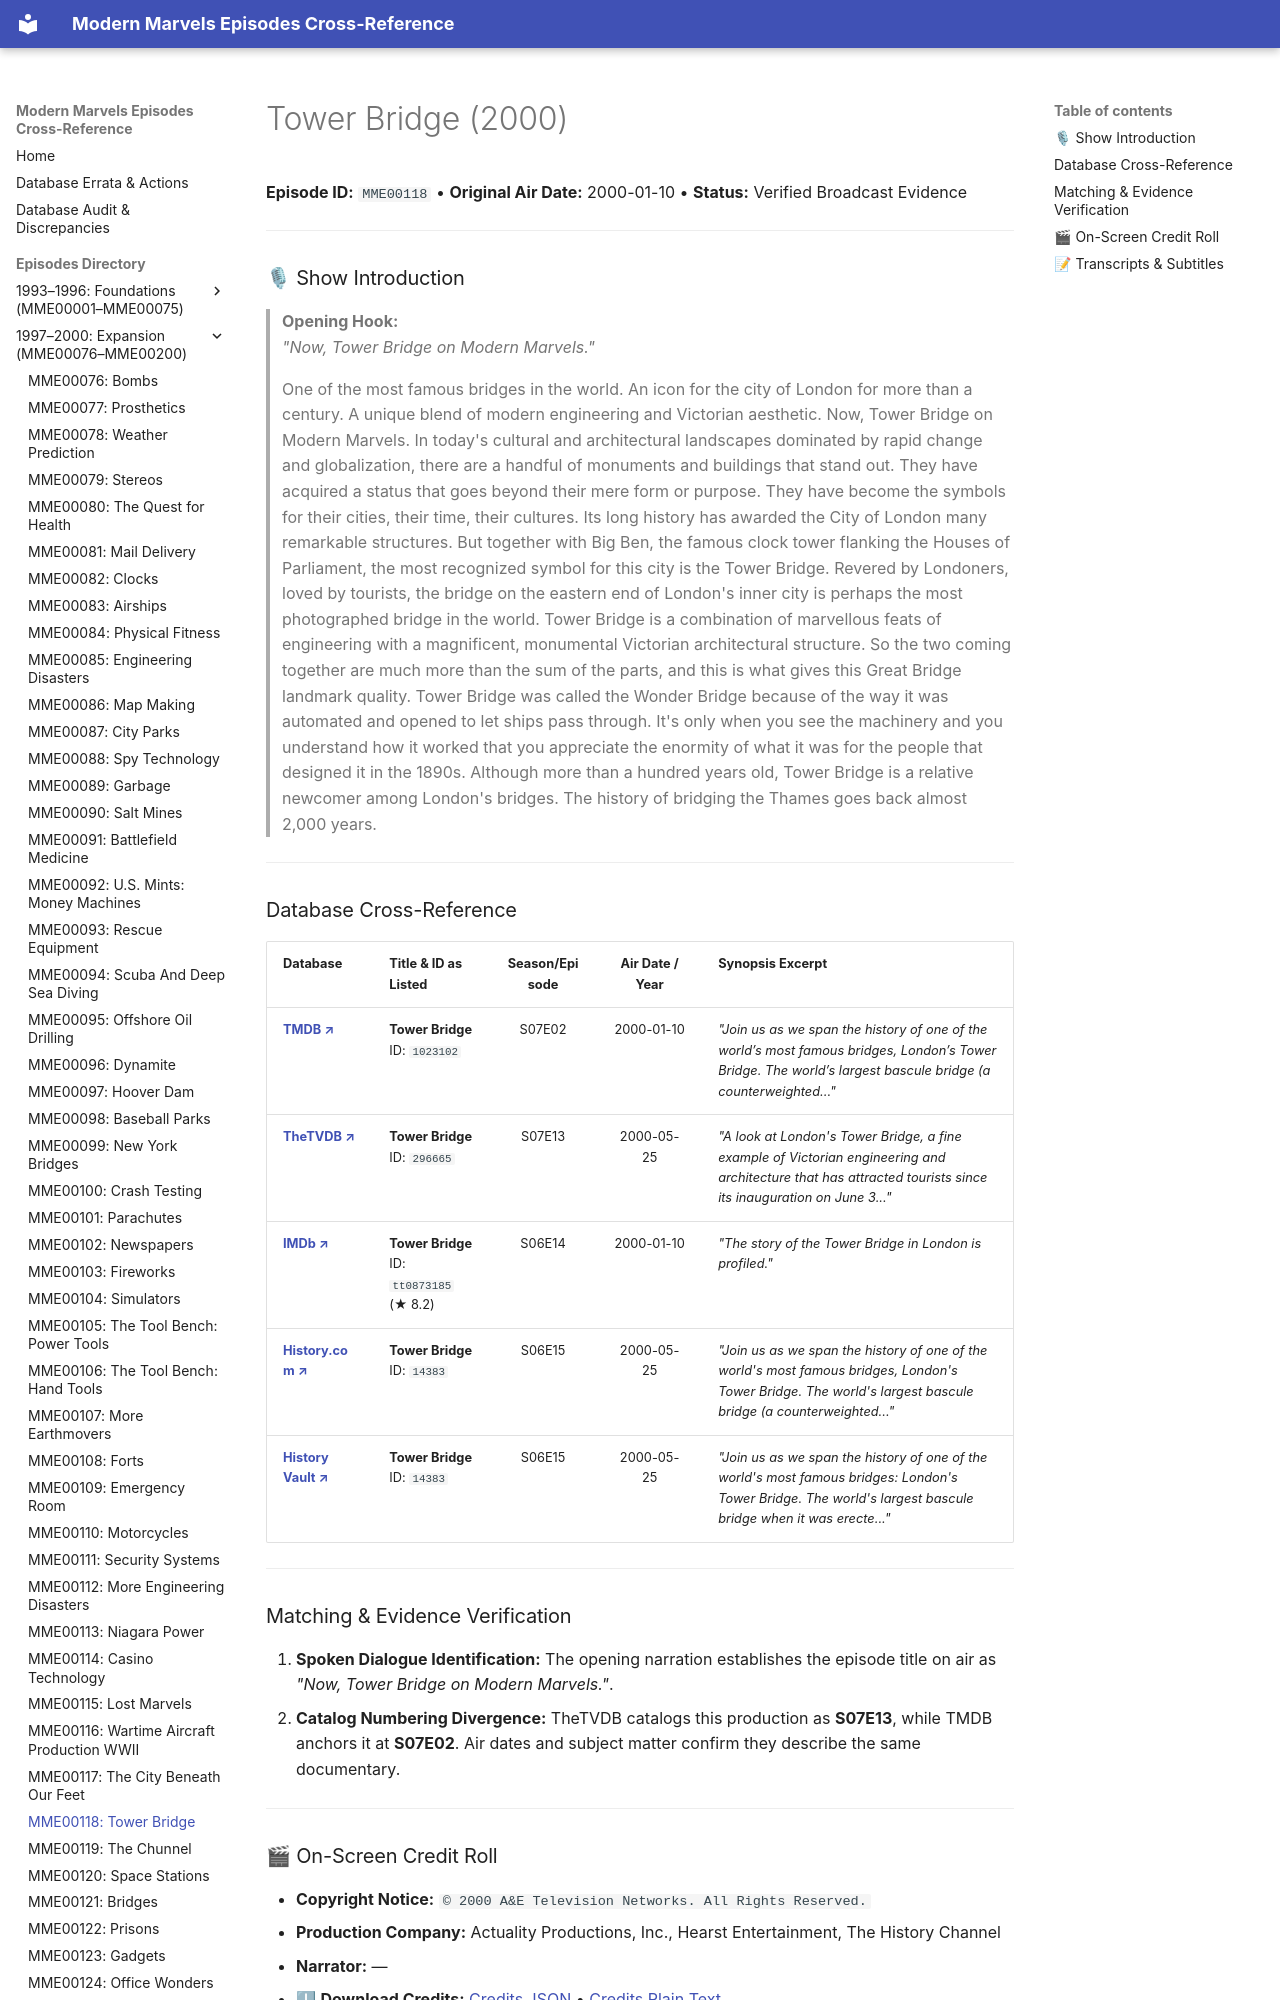

repository: ModernMarvelsFan/ModernMarvels · page: episodes/MME00118/index.html · generator: mkdocs

# Tower Bridge (2000)

**Episode ID:** `MME00118` • **Original Air Date:** 2000-01-10 • **Status:** Verified Broadcast Evidence

---

### 🎙 Show Introduction

> **Opening Hook:**  
> *"Now, Tower Bridge on Modern Marvels."*

> One of the most famous bridges in the world. An icon for the city of London for more than a century. A unique blend of modern engineering and Victorian aesthetic. Now, Tower Bridge on Modern Marvels. In today's cultural and architectural landscapes dominated by rapid change and globalization, there are a handful of monuments and buildings that stand out. They have acquired a status that goes beyond their mere form or purpose. They have become the symbols for their cities, their time, their cultures. Its long history has awarded the City of London many remarkable structures. But together with Big Ben, the famous clock tower flanking the Houses of Parliament, the most recognized symbol for this city is the Tower Bridge. Revered by Londoners, loved by tourists, the bridge on the eastern end of London's inner city is perhaps the most photographed bridge in the world. Tower Bridge is a combination of marvellous feats of engineering with a magnificent, monumental Victorian architectural structure. So the two coming together are much more than the sum of the parts, and this is what gives this Great Bridge landmark quality. Tower Bridge was called the Wonder Bridge because of the way it was automated and opened to let ships pass through. It's only when you see the machinery and you understand how it worked that you appreciate the enormity of what it was for the people that designed it in the 1890s. Although more than a hundred years old, Tower Bridge is a relative newcomer among London's bridges. The history of bridging the Thames goes back almost 2,000 years.

---
